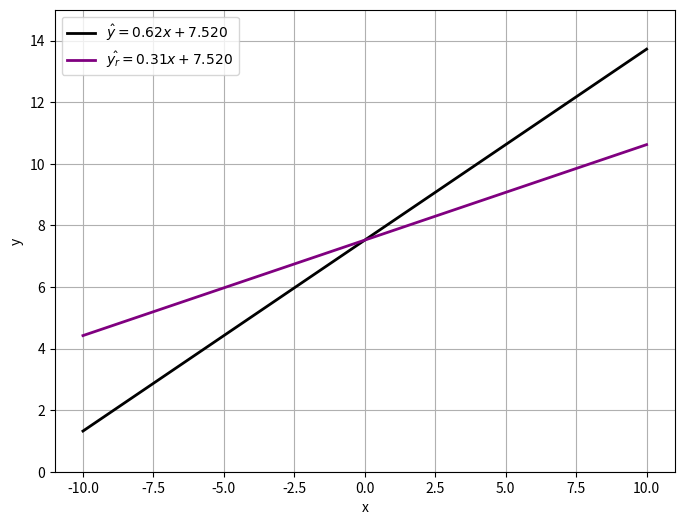

Python code for this plot:
import numpy as np
import matplotlib.pyplot as plt

# Define the two linear equations
def equation_1(x):
    return 0.62*x + 7.520

def equation_2(x):
    return 0.31*x + 7.520


# Generate x values
x = np.linspace(-10, 10, 10)

# Calculate y values for both equations
y1 = equation_1(x)
y2 = equation_2(x)

# Create the plot
plt.figure(figsize=(8, 6))

# Plot the two equations
plt.plot(x, y1, label=r'$\hat{y} = 0.62x + 7.520$', color='black', linewidth=2)
plt.plot(x, y2, label=r'$\hat{y_r} = 0.31x + 7.520$', color='purple', linewidth=2)

# Add labels and title
plt.xlabel('x')
plt.ylabel('y')
# plt.title('Plot of Two Linear Equations')

plt.ylim(0, 15)

# Add a legend
plt.legend()

# # Show the grid
plt.grid(True)

# # Display the plot
plt.show()